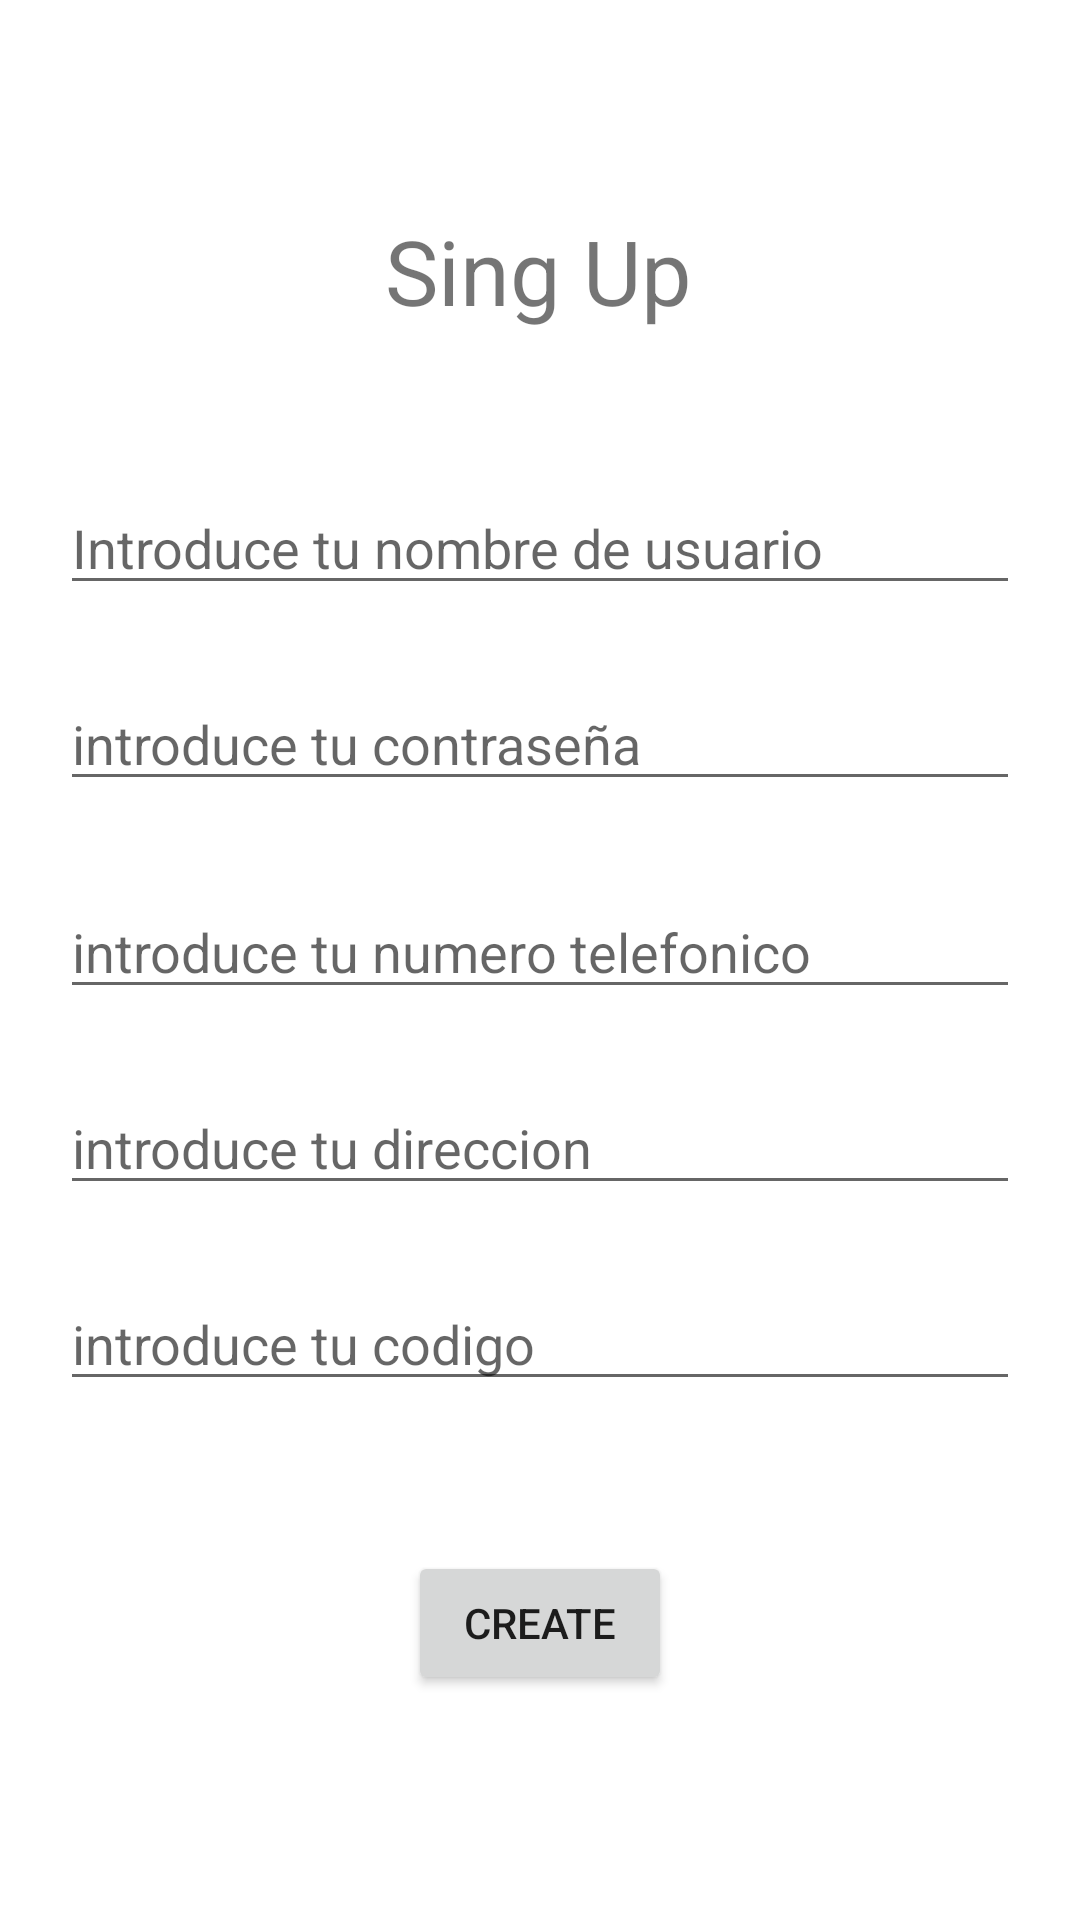

Reconstruct the res/layout file that produces this screen, plus the resources it refers to.
<!-- AndroidManifest.xml: application theme Theme.LoginSugar -->
<!-- res/layout/layout_dialog.xml -->
<?xml version="1.0" encoding="utf-8"?>
<androidx.constraintlayout.widget.ConstraintLayout xmlns:android="http://schemas.android.com/apk/res/android"
    xmlns:app="http://schemas.android.com/apk/res-auto"
    xmlns:tools="http://schemas.android.com/tools"
    android:layout_width="match_parent"
    android:padding="20dp"
    android:layout_height="match_parent">

    <EditText
        android:id="@+id/txtCodigo"
        android:layout_width="0dp"
        android:layout_height="wrap_content"
        android:layout_marginTop="24dp"
        android:ems="10"
        android:inputType="number"
        android:hint="introduce tu codigo"
        app:layout_constraintEnd_toEndOf="parent"
        app:layout_constraintStart_toStartOf="@+id/txtDireccion"
        app:layout_constraintTop_toBottomOf="@+id/txtDireccion" />

    <EditText
        android:id="@+id/txtUsuario"
        android:layout_width="0dp"
        android:layout_height="wrap_content"
        android:layout_marginTop="50dp"
        android:ems="10"
        android:hint="Introduce tu nombre de usuario"
        android:inputType="textPersonName"
        app:layout_constraintEnd_toEndOf="parent"
        app:layout_constraintHorizontal_bias="0.0"
        app:layout_constraintStart_toStartOf="parent"
        app:layout_constraintTop_toBottomOf="@+id/textView" />

    <EditText
        android:id="@+id/txtDireccion"
        android:layout_width="0dp"
        android:layout_height="wrap_content"
        android:layout_marginTop="24dp"
        android:ems="10"
        android:inputType="textPersonName"
        android:hint="introduce tu direccion"
        app:layout_constraintEnd_toEndOf="parent"
        app:layout_constraintStart_toStartOf="@+id/txtTel"
        app:layout_constraintTop_toBottomOf="@+id/txtTel" />

    <EditText
        android:id="@+id/txtPassword"
        android:layout_width="0dp"
        android:layout_height="wrap_content"
        android:layout_marginTop="24dp"
        android:ems="10"
        android:inputType="textPersonName"
        android:hint="introduce tu contraseña"
        app:layout_constraintEnd_toEndOf="parent"
        app:layout_constraintHorizontal_bias="0.502"
        app:layout_constraintStart_toStartOf="parent"
        app:layout_constraintTop_toBottomOf="@+id/txtUsuario" />

    <EditText
        android:id="@+id/txtTel"
        android:layout_width="0dp"
        android:layout_height="wrap_content"
        android:layout_marginTop="28dp"
        android:ems="10"
        android:inputType="textPersonName"
        android:hint="introduce tu numero telefonico"
        app:layout_constraintEnd_toEndOf="parent"
        app:layout_constraintStart_toStartOf="parent"
        app:layout_constraintTop_toBottomOf="@+id/txtPassword" />

    <TextView
        android:id="@+id/textView"
        android:layout_width="wrap_content"
        android:layout_height="wrap_content"
        android:layout_marginTop="50dp"
        android:text="Sing Up"
        android:textSize="30sp"
        app:layout_constraintEnd_toEndOf="parent"
        app:layout_constraintHorizontal_bias="0.498"
        app:layout_constraintStart_toStartOf="parent"
        app:layout_constraintTop_toTopOf="parent" />

    <Button
        android:id="@+id/btnCreate"
        android:layout_width="wrap_content"
        android:layout_height="wrap_content"
        android:layout_marginStart="150dp"
        android:layout_marginTop="50dp"
        android:layout_marginEnd="150dp"
        android:text="Create"
        app:layout_constraintEnd_toEndOf="parent"
        app:layout_constraintStart_toStartOf="parent"
        app:layout_constraintTop_toBottomOf="@+id/txtCodigo" />
</androidx.constraintlayout.widget.ConstraintLayout>
<!-- resources referenced by this layout -->
<resources>
  <style name="Theme.LoginSugar" parent="Theme.MaterialComponents.DayNight.DarkActionBar">
          
          <item name="colorPrimary">@color/purple_500</item>
          <item name="colorPrimaryVariant">@color/purple_700</item>
          <item name="colorOnPrimary">@color/white</item>
          
          <item name="colorSecondary">@color/teal_200</item>
          <item name="colorSecondaryVariant">@color/teal_700</item>
          <item name="colorOnSecondary">@color/black</item>
          
          <item name="android:statusBarColor" tools:targetApi="l">?attr/colorPrimaryVariant</item>
          
      </style>
  <!-- not gathered from this repository: default colours our renderer supplied (Android Studio template values) -->
  <color name="purple_500">#FF6200EE</color>
  <color name="purple_700">#FF3700B3</color>
  <color name="teal_200">#FF03DAC5</color>
  <color name="teal_700">#FF018786</color>
  <color name="black">#FF000000</color>
  <color name="white">#FFFFFFFF</color>
</resources>
